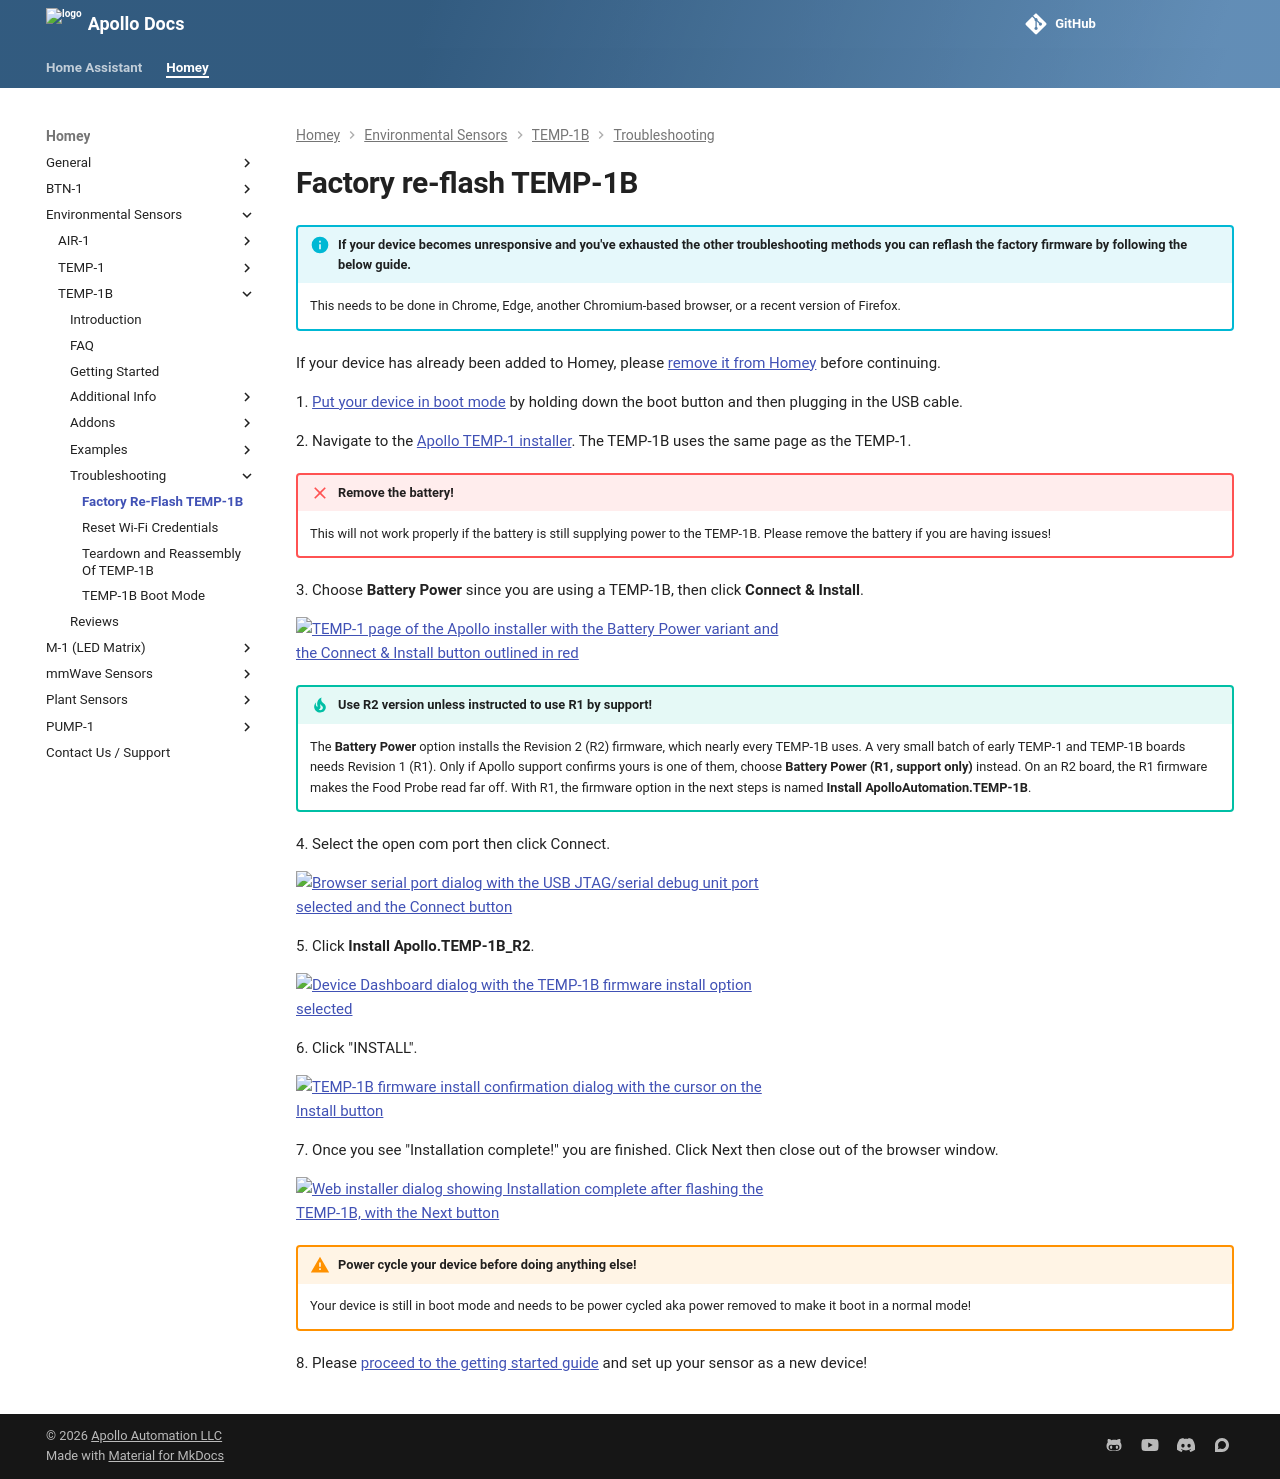

repository: ApolloAutomation/docs · page: homey/products/temp1b/troubleshooting/temp1b-code/index.html · generator: mkdocs

---
title: Factory re-flash TEMP-1B
description: "Step by step guide for re-flashing the TEMP-1B back to factory firmware."
---
# Factory re-flash TEMP-1B

!!! info "If your device becomes unresponsive and you've exhausted the other troubleshooting methods you can reflash the factory firmware by following the below guide."

    This needs to be done in Chrome, Edge, another Chromium-based browser, or a recent version of Firefox.

If your device has already been added to Homey, please <a href="https://wiki.apolloautomation.com/homey/products/general/troubleshooting/removing-device-from-homey/" target="_blank" rel="noreferrer nofollow noopener">remove it from Homey</a> before continuing.

1\. <a href="https://wiki.apolloautomation.com/homey/products/temp1b/troubleshooting/temp1b-boot-mode/" target="_blank" rel="noopener">Put your device in boot mode</a> by holding down the boot button and then plugging in the USB cable.

2\. Navigate to the [Apollo TEMP-1 installer](https://install.apolloautomation.com/#/temp-1). The TEMP-1B uses the same page as the TEMP-1.

!!! failure "Remove the battery!"

    This will not work properly if the battery is still supplying power to the TEMP-1B. Please remove the battery if you are having issues!

3\. Choose **Battery Power** since you are using a TEMP-1B, then click **Connect & Install**.

![TEMP-1 page of the Apollo installer with the Battery Power variant and the Connect & Install button outlined in red](/assets/installer-temp-1-battery-power.png)

!!! tip "Use R2 version unless instructed to use R1 by support!"

    The **Battery Power** option installs the Revision 2 (R2) firmware, which nearly every TEMP-1B uses. A very small batch of early TEMP-1 and TEMP-1B boards needs Revision 1 (R1). Only if Apollo support confirms yours is one of them, choose **Battery Power (R1, support only)** instead. On an R2 board, the R1 firmware makes the Food Probe read far off. With R1, the firmware option in the next steps is named **Install ApolloAutomation.TEMP-1B**.

4\. Select the open com port then click Connect.

![Browser serial port dialog with the USB JTAG/serial debug unit port selected and the Connect button](/assets/temp-1b-reflash-pic-2-1.png)

5\. Click **Install Apollo.TEMP-1B_R2**.

![Device Dashboard dialog with the TEMP-1B firmware install option selected](/assets/temp-1b-reflash-pic-3.png)

6\. Click "INSTALL".

![TEMP-1B firmware install confirmation dialog with the cursor on the Install button](/assets/temp-1b-reflash-pic-4.png)

7\. Once you see "Installation complete!" you are finished. Click Next then close out of the browser window.

![Web installer dialog showing Installation complete after flashing the TEMP-1B, with the Next button](/assets/temp-1b-reflash-pic-7.png)

!!! warning "Power cycle your device before doing anything else!"

    Your device is still in boot mode and needs to be power cycled aka power removed to make it boot in a normal mode!

8\. Please <a href="https://wiki.apolloautomation.com/homey/products/general/setup/getting-started/" target="_blank" rel="noopener">proceed to the getting started guide</a> and set up your sensor as a new device!
